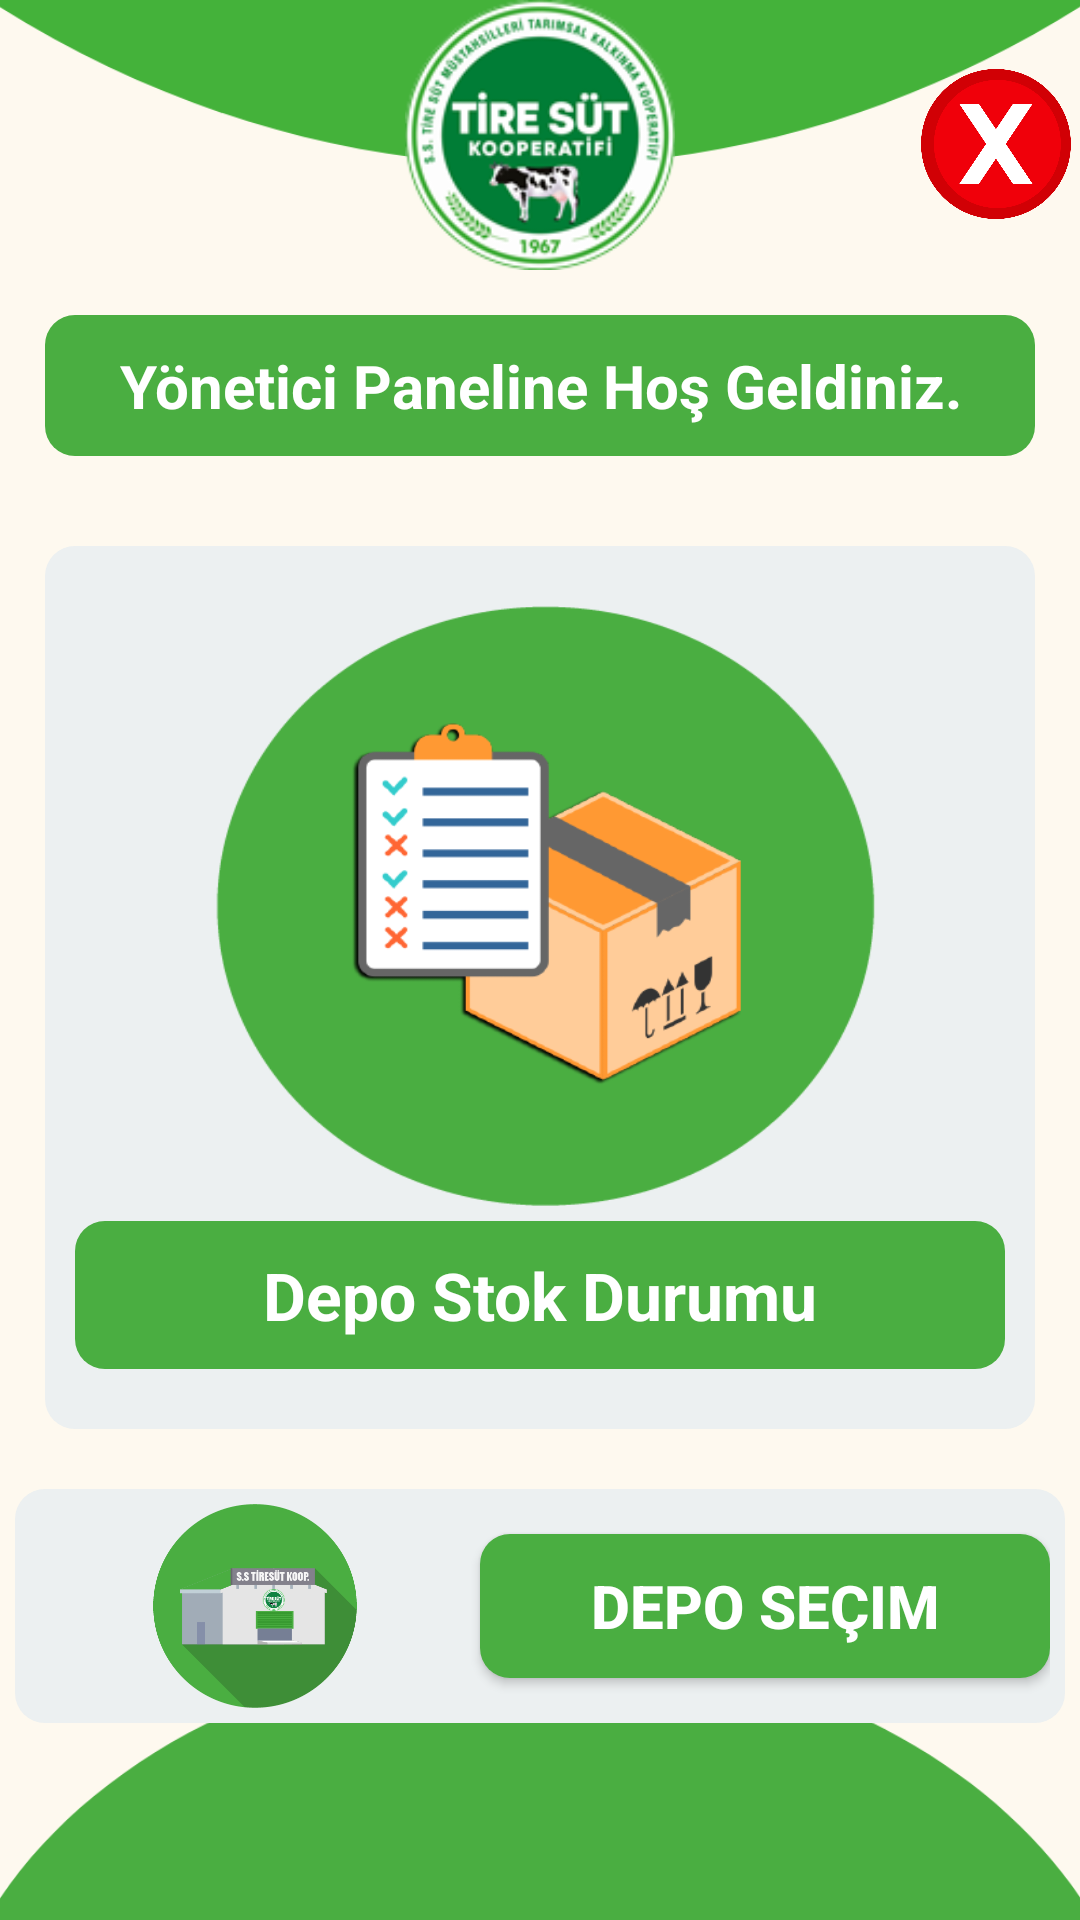

Reconstruct the res/layout file that produces this screen, plus the resources it refers to.
<!-- AndroidManifest.xml: application theme AppTheme.NoActionBar -->
<!-- res/layout/activity_depostokyonetim.xml -->
<?xml version="1.0" encoding="utf-8"?>
<RelativeLayout xmlns:android="http://schemas.android.com/apk/res/android"
    xmlns:app="http://schemas.android.com/apk/res-auto"
    xmlns:tools="http://schemas.android.com/tools"
    android:layout_width="match_parent"
    android:background="@drawable/anasayfa"
    android:layout_height="match_parent"
    tools:context=".depostokyonetim">
        <RelativeLayout
            android:layout_width="wrap_content"
            android:layout_height="90dp"
            android:layout_alignParentRight="true"
            android:layout_margin="3dp">

            <ImageButton
                android:id="@+id/exitbtn"
                android:layout_width="50dp"
                android:layout_height="50dp"
                android:layout_marginTop="20dp"
                android:background="@drawable/close" />

        </RelativeLayout>


        <LinearLayout
            android:id="@+id/logo"
            android:layout_width="wrap_content"
            android:layout_height="90dp"
            android:layout_centerHorizontal="true"

            android:textAlignment="center">

            <ImageView
                android:layout_width="90dp"
                android:layout_height="90dp"
                android:background="@drawable/logo1" />
        </LinearLayout>

        <LinearLayout
            android:id="@+id/panelbaslik"
            android:layout_width="match_parent"
            android:layout_height="wrap_content"
            android:layout_below="@id/logo"
            android:gravity="center"
            android:orientation="horizontal">


            <TextView
                android:layout_width="match_parent"
                android:layout_height="wrap_content"
                android:layout_margin="15dp"
                android:layout_weight="1"
                android:background="@drawable/textview"
                android:backgroundTint="@color/colorPrimaryDark"
                android:gravity="center"
                android:text="Yönetici Paneline Hoş Geldiniz."
                android:textColor="@color/white"
                android:textSize="20sp"
                android:textStyle="bold" />


        </LinearLayout>

    <LinearLayout
        android:layout_width="match_parent"
        android:layout_height="match_parent"
        android:layout_below="@id/panelbaslik"
        android:orientation="vertical"
        android:weightSum="5">


        <LinearLayout
            android:layout_width="match_parent"
            android:layout_height="wrap_content"
            android:layout_margin="15dp"
            android:layout_weight="1"

            android:background="@drawable/textview"
            android:backgroundTint="@color/gri1"
            android:gravity="center"
            android:orientation="vertical">

            <ImageButton
                android:id="@+id/depoStokMik"
                android:layout_width="250dp"
                android:layout_height="200dp"
                android:background="@drawable/depostokmik"
                android:clickable="true"
                android:foreground="@drawable/effect" />

            <TextView
                android:layout_width="match_parent"
                android:layout_height="wrap_content"
                android:layout_marginTop="5dp"
                android:background="@drawable/textview"
                android:backgroundTint="@color/colorPrimaryDark"
                android:gravity="center"
                android:text="Depo Stok Durumu"
                android:textColor="@color/white"
                android:textSize="22sp"
                android:textStyle="bold" />

        </LinearLayout>

        <LinearLayout
            android:layout_width="match_parent"
            android:layout_height="wrap_content"
            android:layout_margin="5dip"
            android:layout_weight="1"
            android:background="@drawable/textview"
            android:backgroundTint="@color/gri1"
            android:gravity="center"
            android:orientation="horizontal"
            android:padding="5dip">

            <ImageView
                android:id="@+id/imageView3"
                android:layout_width="150dip"
                android:layout_height="match_parent"

                android:contentDescription="tsk"
                app:srcCompat="@drawable/depostok" />

            <Button
                android:id="@+id/DepoSecimBtn"
                android:layout_width="match_parent"
                android:layout_height="wrap_content"
                android:background="@drawable/textview"
                android:backgroundTint="@color/colorPrimaryDark"
                android:clickable="true"
                android:foreground="@drawable/effect"
                android:text="Depo Seçim"
                android:textColor="#ffffff"
                android:textSize="20dp"
                android:textStyle="bold" />
        </LinearLayout>

    </LinearLayout>


    <LinearLayout

        android:id="@+id/rl1"
        android:layout_width="match_parent"
        android:layout_height="80dp"
        android:layout_alignParentBottom="true"
        android:layout_marginBottom="5dp"
        tools:ignore="NotSibling"
        android:orientation="vertical">

        <TextView
            android:id="@+id/DEPOTXT"
            android:layout_width="match_parent"
            android:layout_height="wrap_content"
            android:layout_marginTop="10dp"
            android:textAlignment="center"
            android:textColor="@color/white"
            android:textSize="18sp"
            android:textStyle="bold" />

        <TextView
            android:id="@+id/STOKYERI"
            android:layout_width="match_parent"
            android:layout_height="wrap_content"

            android:textAlignment="center"
            android:textColor="@color/white"
            android:textSize="15sp"
            android:textStyle="bold" />

        <TextView
            android:id="@+id/TESISADITXT"
            android:layout_width="match_parent"
            android:layout_height="wrap_content"

            android:gravity="center"
            android:textColor="@color/white"
            android:textSize="15sp"
            android:textStyle="bold" />

    </LinearLayout>
</RelativeLayout>
<!-- resources referenced by this layout -->
<resources>
  <color name="colorPrimaryDark">#4AAE41</color>
  <color name="gri1">#ECF0F1</color>
  <color name="white">#FFFFFFFF</color>
  <!-- drawable anasayfa: png bitmap (drawable, 26038 bytes) -->
  <!-- drawable close: png bitmap (drawable-v24, 25232 bytes) -->
  <!-- drawable depostok: png bitmap (drawable-v24, 14895 bytes) -->
  <!-- drawable depostokmik: png bitmap (drawable-v24, 28726 bytes) -->
  <!-- drawable effect (drawable) -->
  <?xml version="1.0" encoding="utf-8"?>
  <ripple xmlns:android="http://schemas.android.com/apk/res/android"
      android:color="@color/ayesil">
  
  </ripple>
  <!-- drawable logo1: png bitmap (drawable, 26355 bytes) -->
  <!-- drawable textview (drawable) -->
  <?xml version="1.0" encoding="utf-8"?>
  <shape xmlns:android="http://schemas.android.com/apk/res/android" >
      <solid android:color="#ffffff" />
      <corners android:radius="10dip"/>
  
      <padding
          android:bottom="10dip"
          android:left="10dip"
          android:right="10dip"
          android:top="10dip"/>
  
  </shape>
  <style name="AppTheme.NoActionBar">
          <item name="windowActionBar">false</item>
          <item name="windowNoTitle">true</item>
          <item name="android:windowNoTitle">true</item>
      </style>
  <color name="ayesil">#ECFDEC</color>
</resources>
